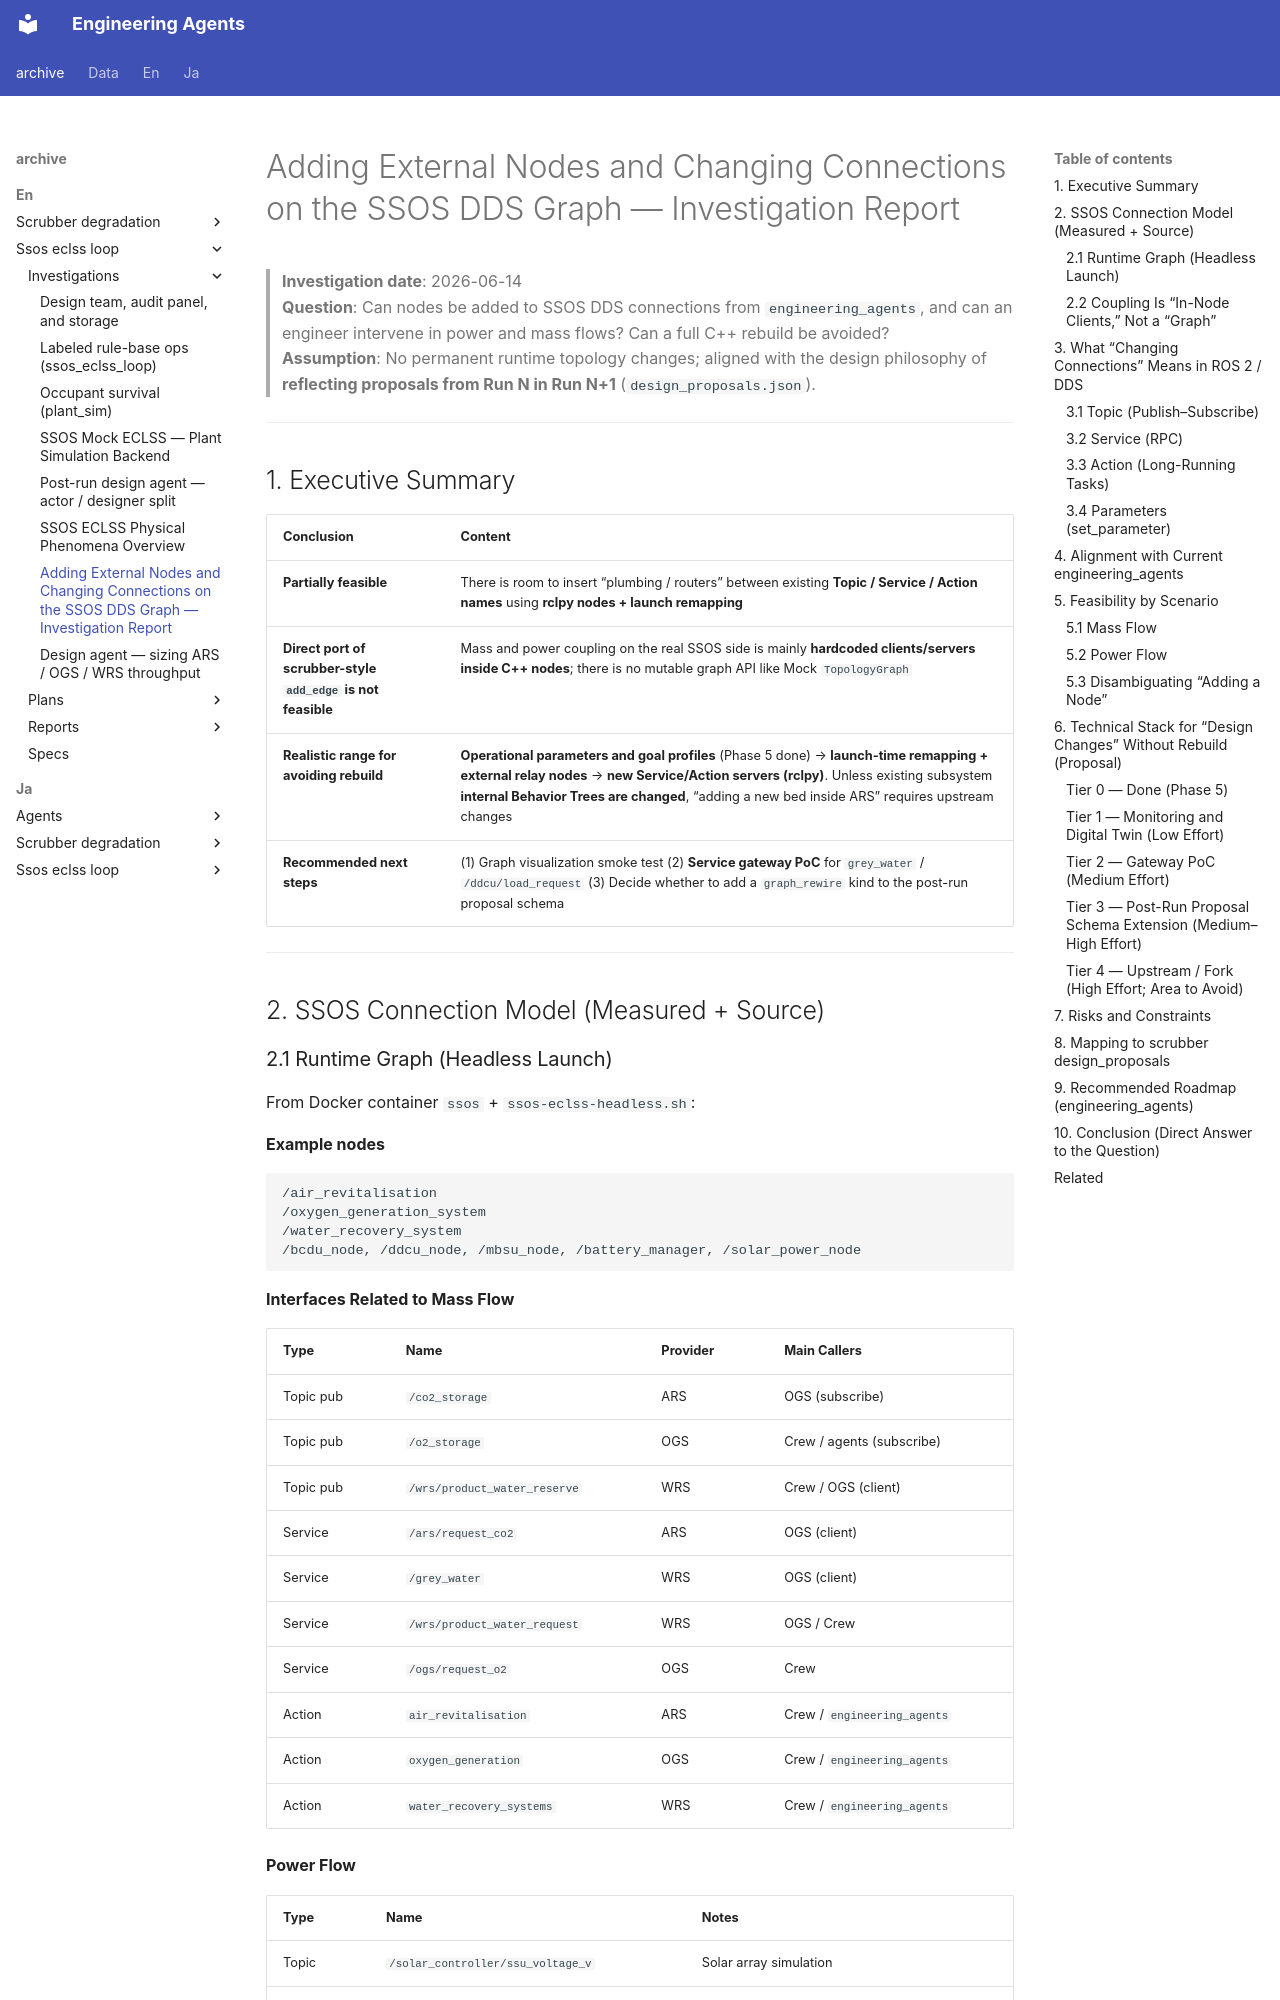

repository: hirototamura/engineering_agents · page: _archive/en/ssos_eclss_loop/investigations/ssos_ros2_graph_design_investigation/index.html · generator: mkdocs

# Adding External Nodes and Changing Connections on the SSOS DDS Graph — Investigation Report

> **Investigation date**: 2026-06-14  
> **Question**: Can nodes be added to SSOS DDS connections from `engineering_agents`, and can an engineer intervene in power and mass flows? Can a full C++ rebuild be avoided?  
> **Assumption**: No permanent runtime topology changes; aligned with the design philosophy of **reflecting proposals from Run N in Run N+1** (`design_proposals.json`).

---

## 1. Executive Summary

| Conclusion | Content |
|------|------|
| **Partially feasible** | There is room to insert “plumbing / routers” between existing **Topic / Service / Action names** using **rclpy nodes + launch remapping** |
| **Direct port of scrubber-style `add_edge` is not feasible** | Mass and power coupling on the real SSOS side is mainly **hardcoded clients/servers inside C++ nodes**; there is no mutable graph API like Mock `TopologyGraph` |
| **Realistic range for avoiding rebuild** | **Operational parameters and goal profiles** (Phase 5 done) → **launch-time remapping + external relay nodes** → **new Service/Action servers (rclpy)**. Unless existing subsystem **internal Behavior Trees are changed**, “adding a new bed inside ARS” requires upstream changes |
| **Recommended next steps** | (1) Graph visualization smoke test (2) **Service gateway PoC** for `grey_water` / `/ddcu/load_request` (3) Decide whether to add a `graph_rewire` kind to the post-run proposal schema |

---

## 2. SSOS Connection Model (Measured + Source)
